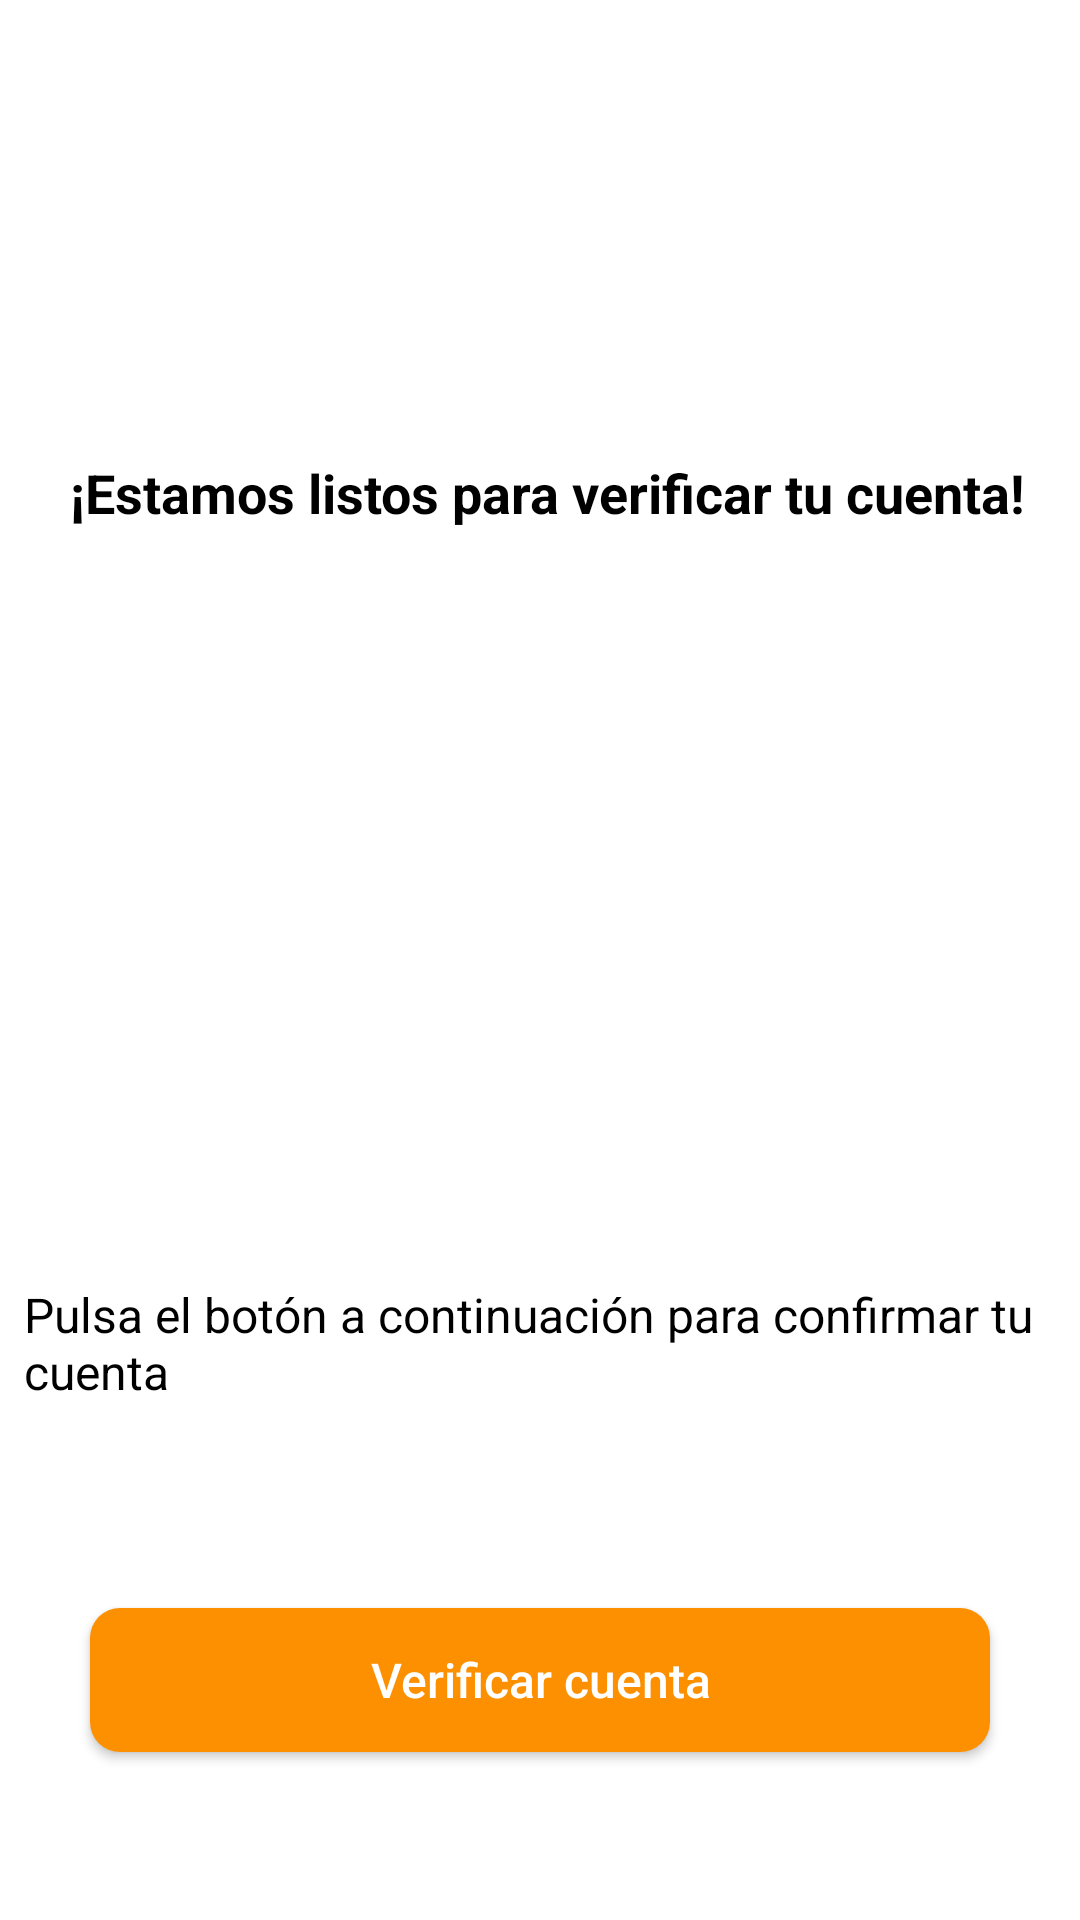

Here is an Android app screen rendered from its layout file. Give the layout XML and the strings, colors and styles it references.
<!-- AndroidManifest.xml: application theme Theme.Trabajo_Final_Grupo_11_DAM -->
<!-- res/layout/activity_login_verificado.xml -->
<?xml version="1.0" encoding="utf-8"?>
<androidx.constraintlayout.widget.ConstraintLayout xmlns:android="http://schemas.android.com/apk/res/android"
    xmlns:app="http://schemas.android.com/apk/res-auto"
    xmlns:tools="http://schemas.android.com/tools"
    android:layout_width="match_parent"
    android:layout_height="match_parent"
    android:background="@color/white"
    tools:context=".Login.LoginAccountVerifiedActivity">

    <TextView
        android:id="@+id/tv_confirmation"
        android:layout_width="wrap_content"
        android:layout_height="wrap_content"
        android:layout_marginTop="144dp"
        android:drawablePadding="8dp"
        android:padding="8dp"
        android:text="¡Estamos listos para verificar tu cuenta!"
        android:textColor="@color/black"
        android:textSize="18sp"
        android:textStyle="bold"
        app:layout_constraintEnd_toEndOf="parent"
        app:layout_constraintHorizontal_bias="0.6"
        app:layout_constraintStart_toStartOf="parent"
        app:layout_constraintTop_toTopOf="parent" />

    <ImageView
        android:id="@+id/iv_confirmation"
        android:layout_width="181dp"
        android:layout_height="167dp"
        android:layout_marginTop="48dp"
        android:contentDescription="@string/splash_descripcion"
        app:layout_constraintEnd_toEndOf="parent"
        app:layout_constraintStart_toStartOf="parent"
        app:layout_constraintTop_toBottomOf="@+id/tv_confirmation"
        app:srcCompat="@drawable/icono" />

    <TextView
        android:id="@+id/tv_redirect"
        android:layout_width="wrap_content"
        android:layout_height="wrap_content"
        android:layout_marginTop="20dp"
        android:drawablePadding="8dp"
        android:padding="8dp"
        android:text="Pulsa el botón a continuación para confirmar tu cuenta"
        android:textColor="@color/black"
        android:textSize="16sp"
        app:layout_constraintEnd_toEndOf="parent"
        app:layout_constraintStart_toStartOf="parent"
        app:layout_constraintTop_toBottomOf="@+id/iv_confirmation" />

    <Button
        android:id="@+id/verifyAccountButton"
        android:layout_width="300dp"
        android:layout_height="48dp"
        android:layout_marginTop="60dp"
        android:background="@drawable/border_button"
        android:text="Verificar cuenta"
        android:textAllCaps="false"
        android:textColor="@color/white"
        android:textSize="16sp"
        app:layout_constraintEnd_toEndOf="parent"
        app:layout_constraintStart_toStartOf="parent"
        app:layout_constraintTop_toBottomOf="@+id/tv_redirect" />

</androidx.constraintlayout.widget.ConstraintLayout>
<!-- resources referenced by this layout -->
<resources>
  <color name="black">#000000</color>
  <color name="white">#FFFFFF</color>
  <!-- drawable border_button (drawable) -->
  <shape xmlns:android="http://schemas.android.com/apk/res/android"
      android:shape="rectangle" android:padding="10dp">
      
      <solid android:color="@color/orangeINTENSE"/>
      <corners android:radius="10dp"/>
  </shape>
  <string name="splash_descripcion">Texto del SplashScreen</string>
  <style name="Theme.Trabajo_Final_Grupo_11_DAM" parent="Theme.MaterialComponents.DayNight.DarkActionBar">
          
          <item name="colorPrimary">@color/naranjito</item>
          <item name="colorPrimaryVariant">@color/naranjito2</item>
          <item name="colorOnPrimary">@color/white</item>
          
          <item name="colorSecondary">@color/teal_200</item>
          <item name="colorSecondaryVariant">@color/teal_700</item>
          <item name="colorOnSecondary">@color/black</item>
          
          <item name="android:statusBarColor">@color/lightGrey</item>
          
      </style>
  <color name="orangeINTENSE">#fc9000</color>
  <color name="naranjito">#fc9000</color>
  <color name="naranjito2">#fc9000</color>
  <color name="teal_200">#FF03DAC5</color>
  <color name="teal_700">#FF018786</color>
  <color name="lightGrey">#727271</color>
</resources>
